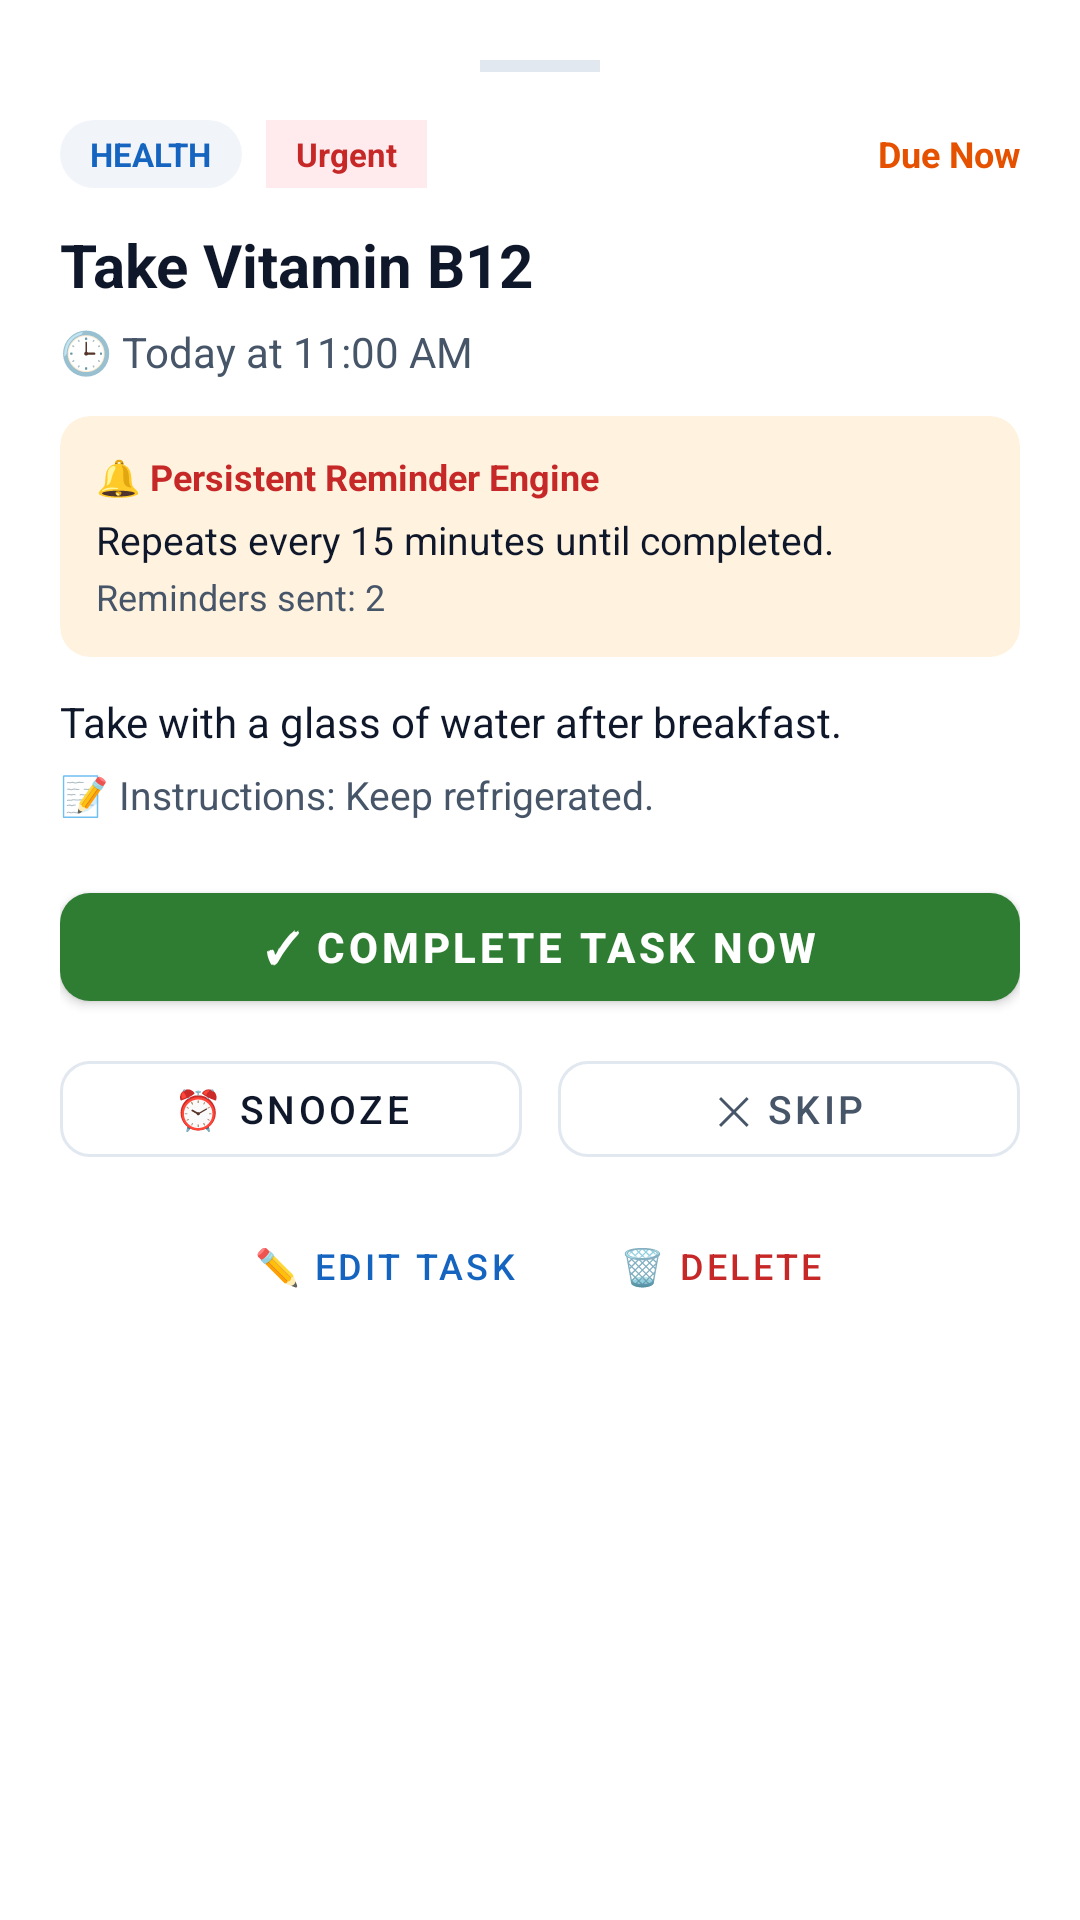

Layout XML and referenced resources for this Android screen:
<!-- AndroidManifest.xml: application theme Theme.TaskNag -->
<!-- res/layout/dialog_task_detail.xml -->
<?xml version="1.0" encoding="utf-8"?>
<LinearLayout xmlns:android="http://schemas.android.com/apk/res/android"
    xmlns:app="http://schemas.android.com/apk/res-auto"
    android:layout_width="match_parent"
    android:layout_height="wrap_content"
    android:orientation="vertical"
    android:padding="20dp"
    android:background="@color/surface">

    
    <View
        android:layout_width="40dp"
        android:layout_height="4dp"
        android:background="@color/divider"
        android:layout_gravity="center_horizontal"
        android:layout_marginBottom="16dp" />

    
    <LinearLayout
        android:layout_width="match_parent"
        android:layout_height="wrap_content"
        android:orientation="horizontal"
        android:gravity="center_vertical">

        <TextView
            android:id="@+id/tvDetailCategory"
            android:layout_width="wrap_content"
            android:layout_height="wrap_content"
            android:text="HEALTH"
            android:textSize="11sp"
            android:textStyle="bold"
            android:textColor="@color/primary"
            android:background="@drawable/bg_pill"
            android:paddingStart="10dp"
            android:paddingEnd="10dp"
            android:paddingTop="4dp"
            android:paddingBottom="4dp"
            android:textAllCaps="true" />

        <TextView
            android:id="@+id/tvDetailPriority"
            android:layout_width="wrap_content"
            android:layout_height="wrap_content"
            android:text="Urgent"
            android:textSize="11sp"
            android:textStyle="bold"
            android:textColor="@color/status_overdue_text"
            android:background="@color/status_overdue_bg"
            android:paddingStart="10dp"
            android:paddingEnd="10dp"
            android:paddingTop="4dp"
            android:paddingBottom="4dp"
            android:layout_marginStart="8dp" />

        <View
            android:layout_width="0dp"
            android:layout_height="1dp"
            android:layout_weight="1" />

        <TextView
            android:id="@+id/tvDetailStatus"
            android:layout_width="wrap_content"
            android:layout_height="wrap_content"
            android:text="Due Now"
            android:textSize="12sp"
            android:textStyle="bold"
            android:textColor="@color/status_due_text" />
    </LinearLayout>

    
    <TextView
        android:id="@+id/tvDetailTitle"
        android:layout_width="match_parent"
        android:layout_height="wrap_content"
        android:text="Take Vitamin B12"
        android:textSize="20sp"
        android:textStyle="bold"
        android:textColor="@color/text_primary"
        android:layout_marginTop="12dp" />

    
    <TextView
        android:id="@+id/tvDetailTime"
        android:layout_width="match_parent"
        android:layout_height="wrap_content"
        android:text="🕒 Today at 11:00 AM"
        android:textSize="14sp"
        android:textColor="@color/text_secondary"
        android:layout_marginTop="6dp" />

    
    <androidx.cardview.widget.CardView
        android:layout_width="match_parent"
        android:layout_height="wrap_content"
        android:layout_marginTop="12dp"
        app:cardCornerRadius="10dp"
        app:cardElevation="0dp"
        app:cardBackgroundColor="@color/banner_bg">

        <LinearLayout
            android:layout_width="match_parent"
            android:layout_height="wrap_content"
            android:orientation="vertical"
            android:padding="12dp">

            <TextView
                android:layout_width="wrap_content"
                android:layout_height="wrap_content"
                android:text="🔔 Persistent Reminder Engine"
                android:textSize="12sp"
                android:textStyle="bold"
                android:textColor="@color/banner_title" />

            <TextView
                android:id="@+id/tvDetailNagRule"
                android:layout_width="wrap_content"
                android:layout_height="wrap_content"
                android:text="Repeats every 15 minutes until completed."
                android:textSize="13sp"
                android:textColor="@color/text_primary"
                android:layout_marginTop="4dp" />

            <TextView
                android:id="@+id/tvDetailNagCount"
                android:layout_width="wrap_content"
                android:layout_height="wrap_content"
                android:text="Reminders sent: 2"
                android:textSize="12sp"
                android:textColor="@color/text_secondary"
                android:layout_marginTop="2dp" />
        </LinearLayout>
    </androidx.cardview.widget.CardView>

    
    <TextView
        android:id="@+id/tvDetailDescription"
        android:layout_width="match_parent"
        android:layout_height="wrap_content"
        android:text="Take with a glass of water after breakfast."
        android:textSize="14sp"
        android:textColor="@color/text_primary"
        android:layout_marginTop="12dp" />

    <TextView
        android:id="@+id/tvDetailNotes"
        android:layout_width="match_parent"
        android:layout_height="wrap_content"
        android:text="📝 Instructions: Keep refrigerated."
        android:textSize="13sp"
        android:textColor="@color/text_secondary"
        android:layout_marginTop="6dp" />

    
    <com.google.android.material.button.MaterialButton
        android:id="@+id/btnModalComplete"
        android:layout_width="match_parent"
        android:layout_height="48dp"
        android:text="✓ Complete Task Now"
        android:textSize="14sp"
        android:textStyle="bold"
        app:backgroundTint="#2E7D32"
        app:cornerRadius="10dp"
        android:layout_marginTop="18dp" />

    <LinearLayout
        android:layout_width="match_parent"
        android:layout_height="wrap_content"
        android:orientation="horizontal"
        android:layout_marginTop="8dp">

        <com.google.android.material.button.MaterialButton
            android:id="@+id/btnModalSnooze"
            style="@style/Widget.MaterialComponents.Button.OutlinedButton"
            android:layout_width="0dp"
            android:layout_height="44dp"
            android:layout_weight="1"
            android:text="⏰ Snooze"
            android:textSize="13sp"
            android:textColor="@color/text_primary"
            app:strokeColor="@color/divider"
            app:cornerRadius="10dp"
            android:layout_marginEnd="6dp" />

        <com.google.android.material.button.MaterialButton
            android:id="@+id/btnModalSkip"
            style="@style/Widget.MaterialComponents.Button.OutlinedButton"
            android:layout_width="0dp"
            android:layout_height="44dp"
            android:layout_weight="1"
            android:text="✕ Skip"
            android:textSize="13sp"
            android:textColor="@color/text_secondary"
            app:strokeColor="@color/divider"
            app:cornerRadius="10dp"
            android:layout_marginStart="6dp" />
    </LinearLayout>

    <LinearLayout
        android:layout_width="match_parent"
        android:layout_height="wrap_content"
        android:orientation="horizontal"
        android:gravity="center"
        android:layout_marginTop="12dp">

        <com.google.android.material.button.MaterialButton
            android:id="@+id/btnModalEdit"
            style="@style/Widget.MaterialComponents.Button.TextButton"
            android:layout_width="wrap_content"
            android:layout_height="36dp"
            android:text="✏️ Edit Task"
            android:textSize="12sp"
            android:textColor="@color/primary" />

        <com.google.android.material.button.MaterialButton
            android:id="@+id/btnModalDelete"
            style="@style/Widget.MaterialComponents.Button.TextButton"
            android:layout_width="wrap_content"
            android:layout_height="36dp"
            android:text="🗑️ Delete"
            android:textSize="12sp"
            android:textColor="@color/status_overdue_text"
            android:layout_marginStart="16dp" />
    </LinearLayout>
</LinearLayout>
<!-- resources referenced by this layout -->
<resources>
  <color name="banner_bg">#FFF3E0</color>
  <color name="banner_title">#C62828</color>
  <color name="divider">#E2E8F0</color>
  <color name="primary">#1565C0</color>
  <color name="status_due_text">#E65100</color>
  <color name="status_overdue_bg">#FFEBEE</color>
  <color name="status_overdue_text">#C62828</color>
  <color name="surface">#FFFFFF</color>
  <color name="text_primary">#0F172A</color>
  <color name="text_secondary">#475569</color>
  <!-- drawable bg_pill (drawable) -->
  <?xml version="1.0" encoding="utf-8"?>
  <shape xmlns:android="http://schemas.android.com/apk/res/android"
      android:shape="rectangle">
      <corners android:radius="16dp" />
      <solid android:color="@color/pill_bg" />
  </shape>
  <style name="Theme.TaskNag" parent="Theme.MaterialComponents.DayNight.NoActionBar">
          <item name="colorPrimary">@color/primary</item>
          <item name="colorPrimaryDark">@color/primary_dark</item>
          <item name="colorAccent">@color/accent</item>
          <item name="android:windowBackground">@color/background</item>
          <item name="colorSurface">@color/surface</item>
          <item name="android:colorBackground">@color/background</item>
          <item name="android:textColorPrimary">@color/text_primary</item>
          <item name="android:textColorSecondary">@color/text_secondary</item>
          <item name="android:statusBarColor">@color/primary_dark</item>
      </style>
  <color name="pill_bg">#F1F5F9</color>
  <color name="primary_dark">#0D47A1</color>
  <color name="accent">#FF6D00</color>
  <color name="background">#F8FAFC</color>
</resources>
